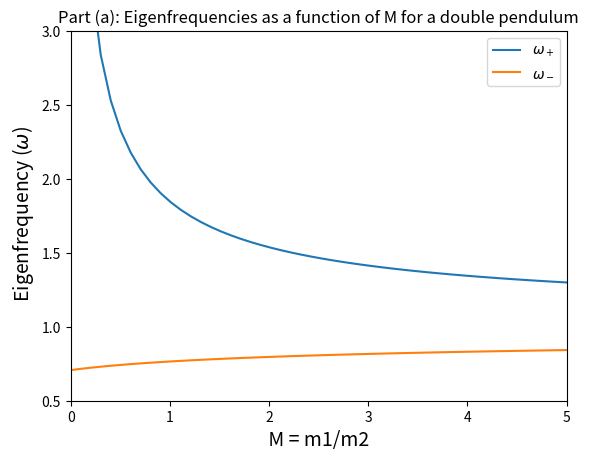
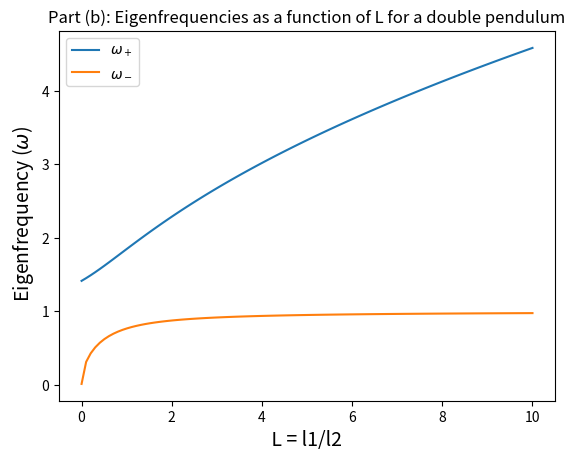

Reproduce these figures in Python, in order.
import numpy as np
import matplotlib.pyplot as plt

# Define the constants
# ====================
g = 1
l = 1

# ======
# Part a
# ======

m = np.linspace(0.0001, 10, 100)

def omega_a(m, pm):
    M = 1/m # M = m2/m1
    omega_a_SQ = g/l * ((1+M) + pm*(M+M**2)**0.5)
    omega_a = omega_a_SQ**0.5
    return(omega_a)

print(omega_a(0.00001, -1))

plt.figure(1)
plt.title('Part (a): Eigenfrequencies as a function of M for a double pendulum')
plt.plot(m, omega_a(m, 1), label=r'$\omega_+$')
plt.plot(m, omega_a(m, -1), label=r'$\omega_-$')
plt.xlabel(r' M = m1/m2 ', fontsize=14)
plt.ylabel(r' Eigenfrequency ($\omega$)', fontsize=14)
plt.legend()
plt.ylim(0.5, 3)
plt.xlim(0, 5)

# ======
# Part b
# ======
L = np.linspace(0.0001, 10, 100)
l2 = 1

def omega_b(L, pm):
    omega_b_SQ = g * (L + 1 + pm*(L**2 + 1)**0.5) / (l/l2)
    omega_b = omega_b_SQ**0.5
    return(omega_b)

plt.figure(2)
plt.title('Part (b): Eigenfrequencies as a function of L for a double pendulum')
plt.plot(L, omega_b(L, 1), label=r'$\omega_+$')
plt.plot(L, omega_b(L, -1), label=r'$\omega_-$')
plt.xlabel(r' L = l1/l2 ', fontsize=14)
plt.ylabel(r' Eigenfrequency ($\omega$)', fontsize=14)
plt.legend()

plt.show()
